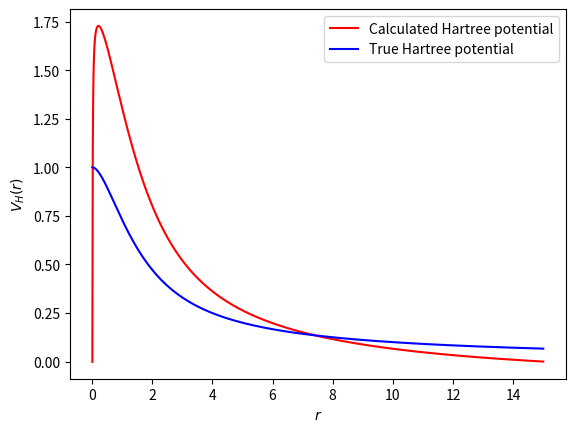

This chart was generated by the following Python code:
import numpy as np
import scipy.linalg as la
import matplotlib.pyplot as plt
import scipy.integrate as ig
import scipy.sparse as sp

# HW1 Task 1
def chi(alpha, r):
    return np.exp(-alpha * r**2)

def phi(Cs, alphas, r):
    phi = 0
    for i,alpha in enumerate(alphas):
        phi += Cs[i] * chi(alpha,r)
    return phi

def lapPhi(Cs, alphas, r):
    lapPhi = 0
    for i,alpha in enumerate(alphas):
        lapPhi += 2 * alpha * (2 * alpha * r**2 - 3) * Cs[i] * chi(alpha,r)
    return lapPhi 

def integrand(r2vec, r1vec, Cs, alphas):
    return phi(Cs, alphas, la.norm(r2vec))**2  / la.norm(r1vec-r2vec)

def task1():
    # Define alphas and initial Cs
    alphas = [0.297104, 1.236745, 5.749982, 38.216677]
    Cs = np.ones(4)

    # Initialise and calculate the 4x4 matrices S and h
    SMat = np.zeros([4,4])
    hMat = np.zeros([4,4])
    for p in range(4):
        for q in range(4):
            aSum = alphas[p] + alphas[q]
            aDiv = alphas[p]*alphas[q]/aSum**2
            hMat[p,q] = 4*np.pi * ( 3.0/4.0 * np.sqrt(np.pi / aSum) * aDiv - 1.0/aSum)
            SMat[p,q] = np.power(np.pi/(aSum),1.5)

    # Initialise and calculate the 4x4x4x4 matrix Q (Note that our index ordering is pqrs)
    QMat = np.zeros([4,4,4,4])
    for p in range(4):
        for q in range(4):
            for r in range(4):
                for s in range(4):
                    QMat[p,q,r,s] = 1.0 / ( (alphas[p] + alphas[q])*(alphas[r] + alphas[s])*np.sqrt(alphas[p] + alphas[q]+alphas[r] + alphas[s]) )
    QMat *= 2*np.power(np.pi,2.5)

    # Normalise Cs
    Cnorm2 = np.dot(np.matmul(Cs, SMat), Cs)
    Cs /= np.sqrt(Cnorm2)
    print('------------------')
    print('Initial Cvec is:')
    print(Cs)

    # This will store the ground state energies for the two last runs:
    groundE = np.array([0.0, 1.0])
    i = 0

    while np.abs(groundE[1] - groundE[0]) > 1e-5:
        i += 1
        groundE[0] = groundE[1]

        # Calculate the 4x4 matrix F
        FMat = hMat + np.matmul(np.matmul(Cs,QMat), Cs.transpose())

        # Calculate new Cs
        _, Cs = la.eigh(FMat,SMat, subset_by_index=[0, 0])
        Cs = Cs.transpose()[0]
        print('------------------')
        print('Iteration ' + str(i))
        print('New Cvec is:')
        print(Cs)
        print('Is Cvec normalised? This should be = 1:')
        print(np.dot(np.matmul(Cs, SMat), Cs))

        # Calculate new ground state energy
        groundE[1] = np.dot(np.matmul(Cs,hMat+FMat),Cs)
        print('Ground state energy for two latest iterations are:')
        print(groundE)

'''
xyzMax = 10.0
nPoints = 1001
xyzVals = np.linspace(-xyzMax, xyzMax, nPoints)

vlGrid = np.zeros([nPoints,nPoints,nPoints])
for i in range(nPoints):
    for j in range(nPoints):
        for k in range(nPoints):
            r1vec = np.array([xyzVals[i],xyzVals[j],xyzVals[k]])
            r1 = la.norm(r1vec)

            def currIntegrand(z2,y2,x2):
                r2vec = np.array([x2,y2,z2])
                return integrand(r2vec,r1vec,Cs,alphas)

            vlGrid[i,j,k] = -lapPhi(Cs, alphas, r1)/2.0 + ( - 2.0/r1 + ig.tplquad(currIntegrand,-xyzMax,xyzMax,-xyzMax,xyzMax,-xyzMax,xyzMax) ) * phi(Cs, alphas, r1)
'''
'''
xs = np.linspace(0,10)
plt.plot(xs,phi(Cs, alphas, xs))
plt.show()
'''

# HW1 Task 2
def realphi(r):
    return (1/r) - (1 + 1/r) * np.exp(-2*r)

def task2():

    a = 0.01
    b = 15
    n = 1000
    dx = (b-a)/n
    r = np.linspace(a,b,n)
    n_s = np.zeros(n)
    for i in range(n):
        n_s[i] = np.exp(-2*r[i])/(np.pi) 

    A = sp.diags([1, -2, 1], [-1, 0, 1], shape=(n,n)).toarray()    
    for i,row in enumerate(A):
        if i == 0 or i == n-1:
            row = np.zeros(n)
            row[i] = 1
        A[i] = row
    A = A/dx/dx
    #print(A)

    f = r*n_s *-4*np.pi 

    x = la.solve(A,f)

    V = 2*x/r
    
    plt.plot(r,V,'r',label="Calculated Hartree potential")
    plt.plot(r,realphi(r),'b', label="True Hartree potential")
    plt.legend()
    plt.xlabel('$r$')
    plt.ylabel('$V_H(r)$')
    plt.savefig('task2.pdf')

#task1()
task2()
#task3()
#task4()
#task5()
#task6()
